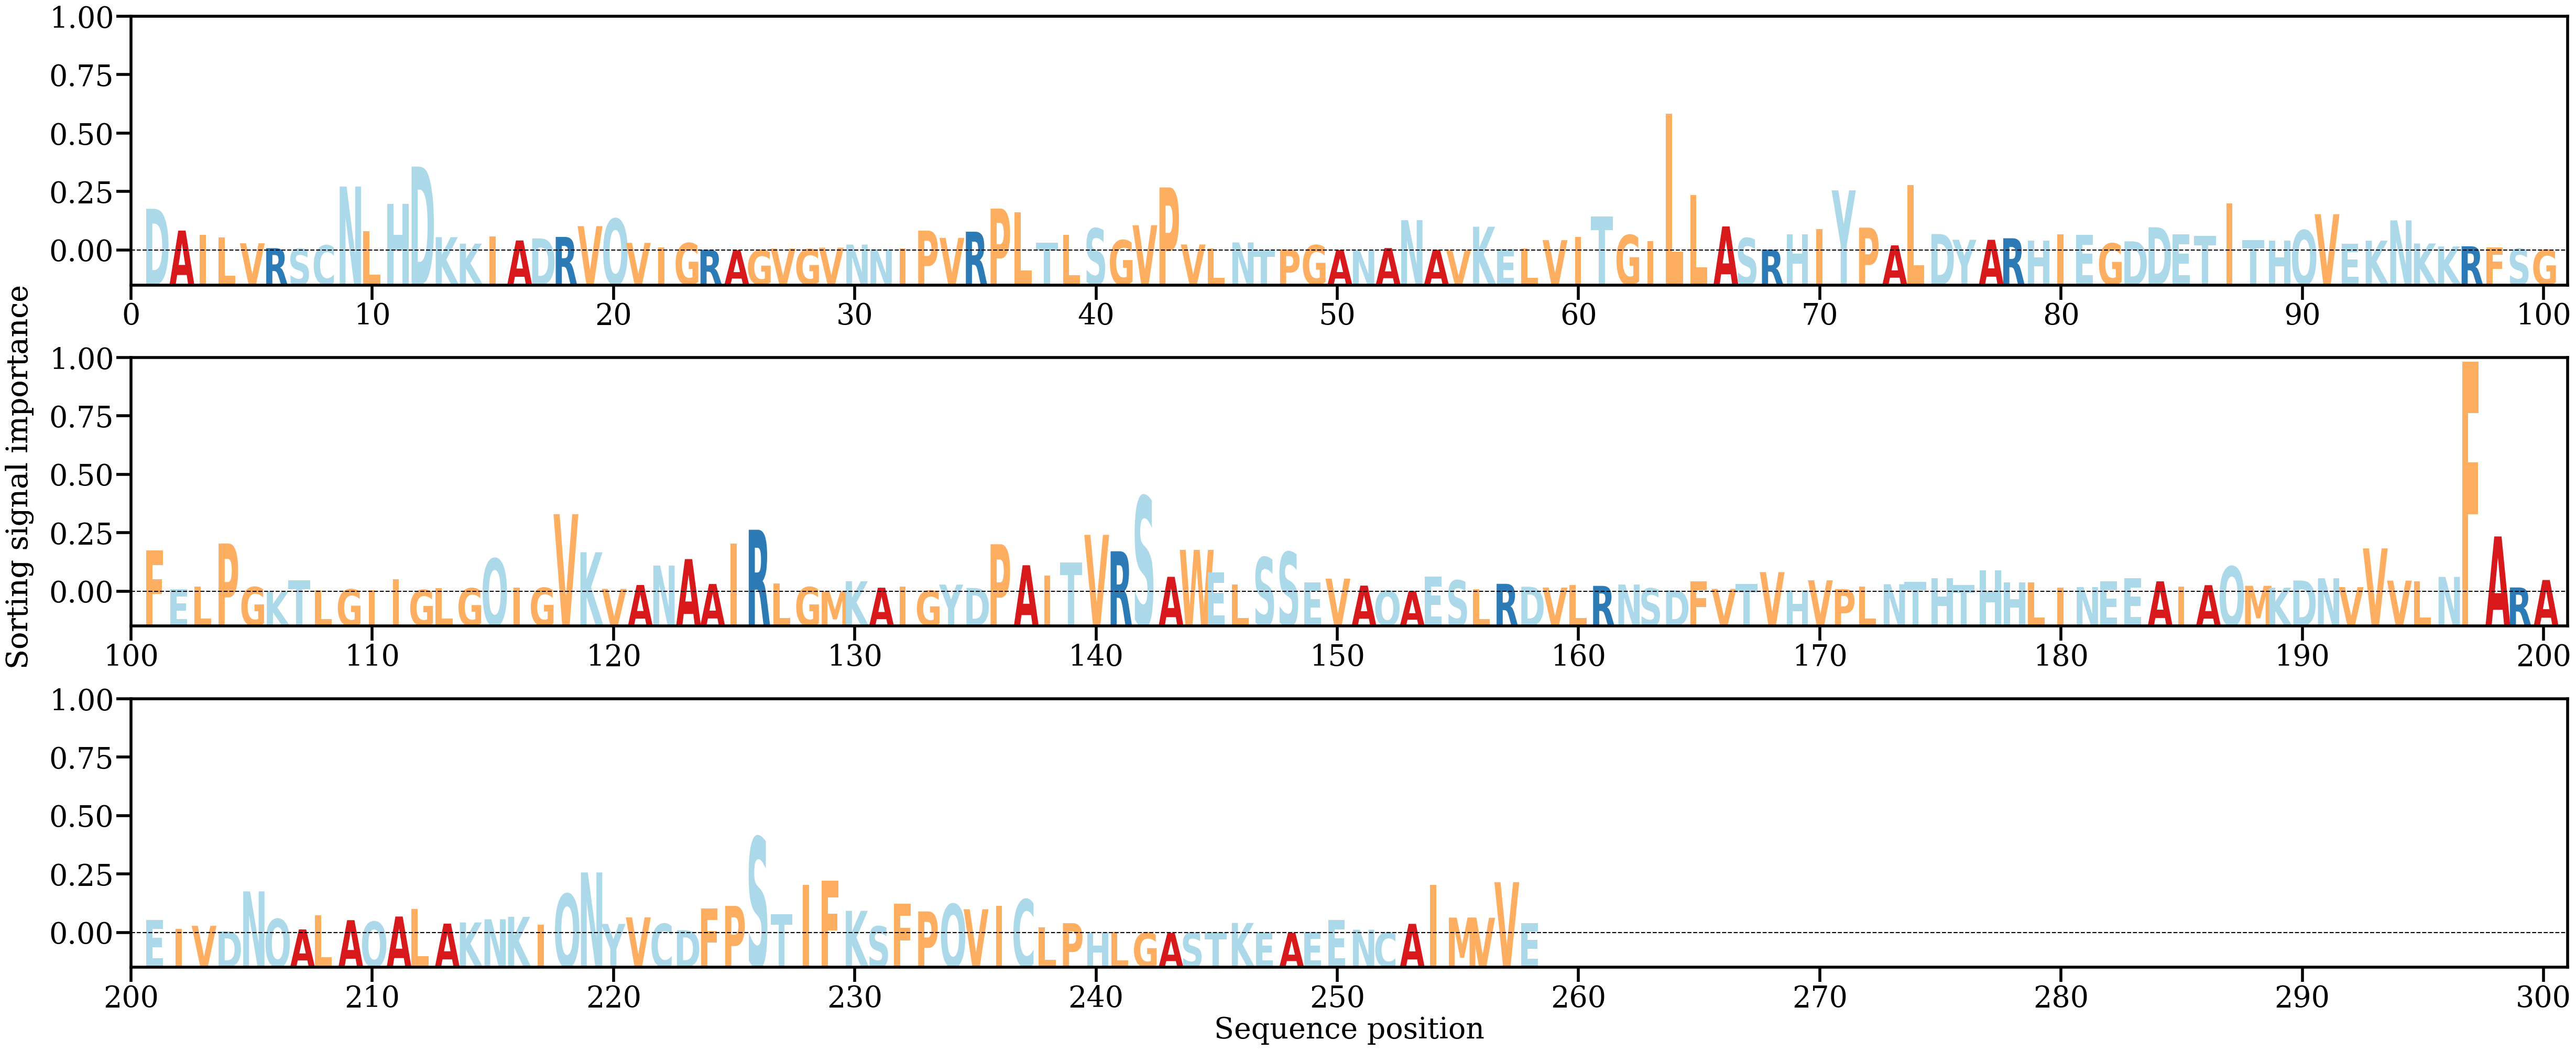

The data file committed next to this chart (first rows):
AA, Alpha
D, [0.00937156]
A, [0.00447733]
I, [0.00357043]
L, [0.00291668]
V, [0.00162221]
R, [0.00053172]
S, [0.00038983]
C, [0.00114895]
N, [0.01437523]
L, [0.00429028]
H, [0.01048856]
D, [0.01885704]
K, [0.0029977]
K, [0.00154847]
I, [0.0031333]
A, [0.00225748]
D, [0.00271441]
R, [0.00305073]
V, [0.00547205]
Q, [0.00712126]
V, [0.00171564]
I, [0.00070889]
G, [0.00166597]
R, [0.0001507]
A, [9.282127e-05]
G, [6.6448854e-05]
V, [0.00043971]
G, [0.00030985]
V, [0.00063938]
N, [0.00132934]
N, [0.00026835]
I, [0.00040294]
P, [0.0044622]
V, [0.00282328]
R, [0.00422174]
P, [0.00940896]
L, [0.00861467]
T, [0.00178022]
L, [0.00357193]
S, [0.00496147]
G, [0.00232359]
V, [0.00567629]
P, [0.01416529]
V, [0.0013547]
L, [0.00040871]
N, [0.0018057]
T, [4.471268e-05]
P, [0.0002224]
G, [0.00120986]
A, [0.00011514]
N, [3.1066906e-05]
A, [0.00055119]
N, [0.00682446]
A, [0.00015863]
V, [0.00012871]
K, [0.00534357]
E, [0.00028922]
L, [0.00045544]
V, [0.00232372]
I, [0.00306331]
... 198 more rows
